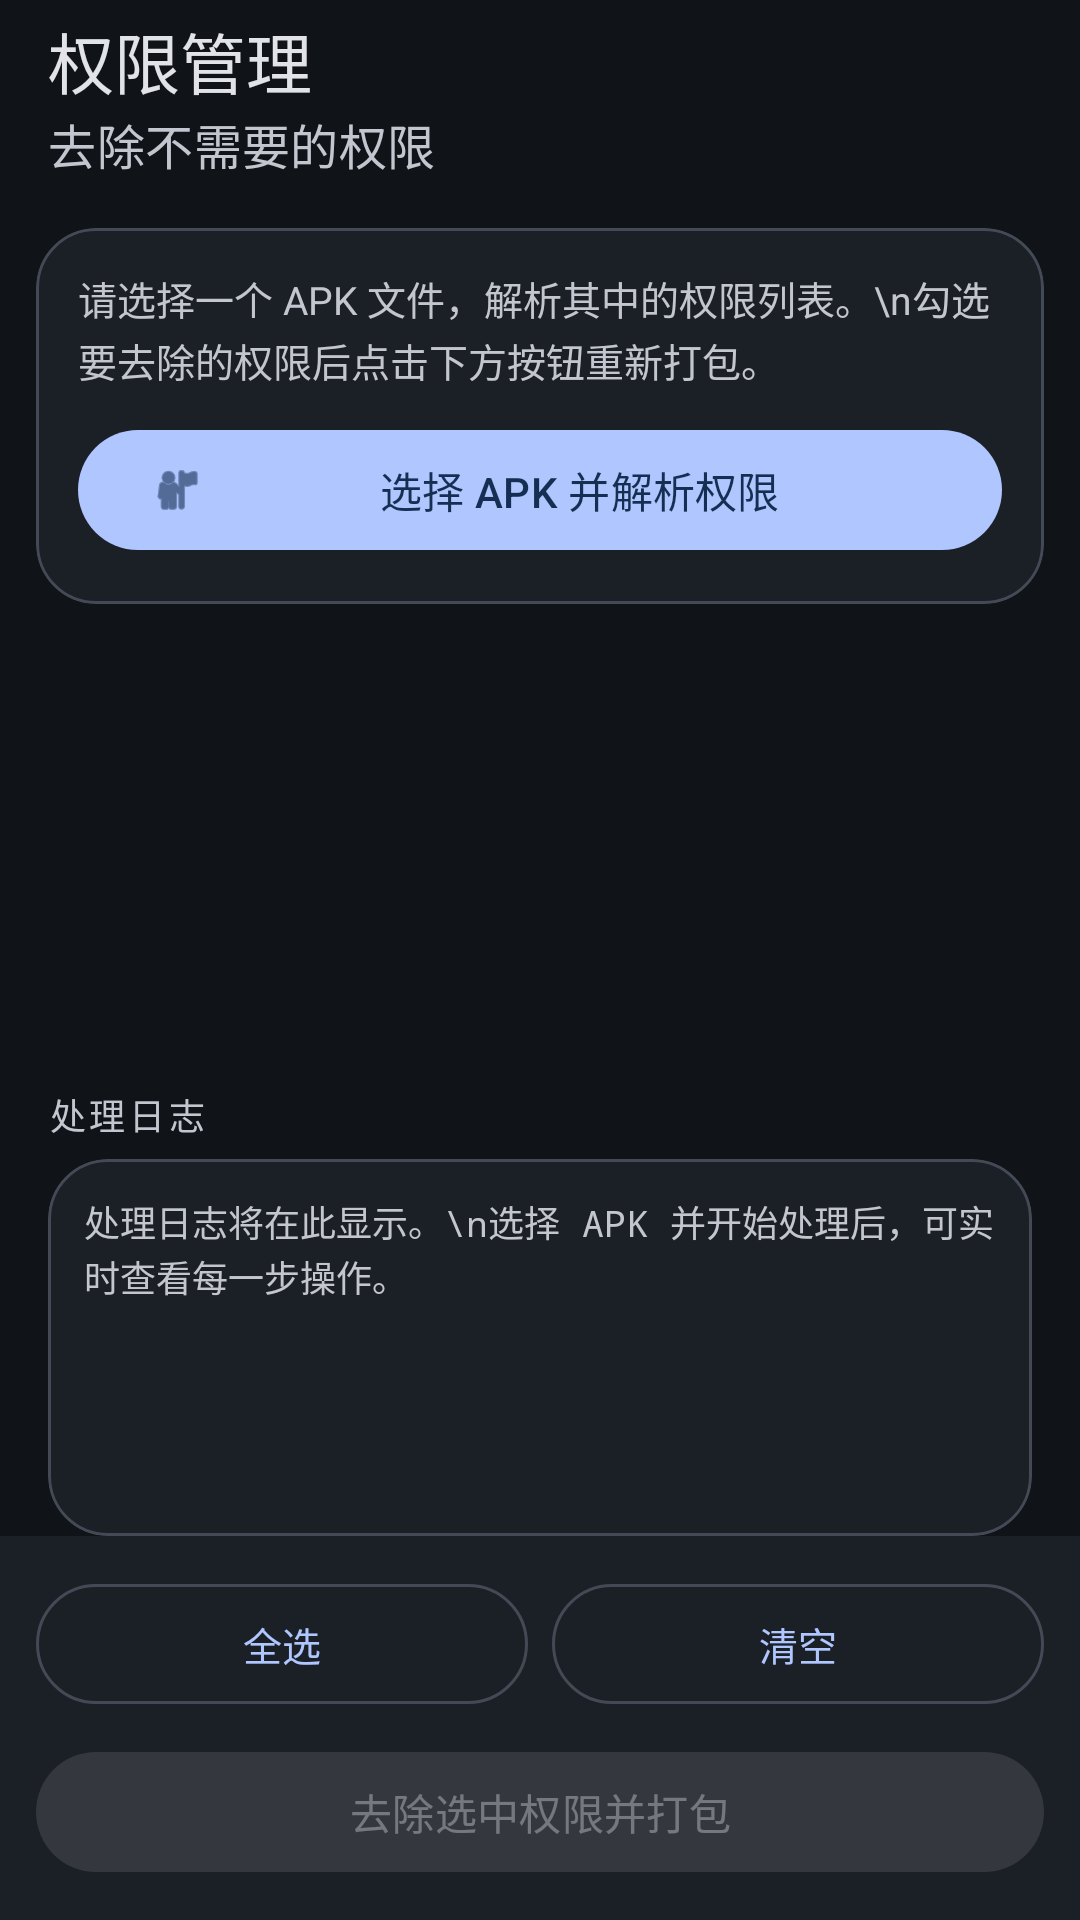

This screen was rendered from an Android layout file. Write that file and the resources it references.
<!-- AndroidManifest.xml: activity theme Theme.ApkEditor -->
<!-- res/layout/activity_permission_manager.xml -->
<?xml version="1.0" encoding="utf-8"?>
<LinearLayout xmlns:android="http://schemas.android.com/apk/res/android"
    xmlns:app="http://schemas.android.com/apk/res-auto"
    android:layout_width="match_parent"
    android:layout_height="match_parent"
    android:orientation="vertical"
    android:background="@color/bg_page">

    <com.google.android.material.appbar.AppBarLayout
        android:layout_width="match_parent"
        android:layout_height="wrap_content">

        <androidx.appcompat.widget.Toolbar
            android:id="@+id/toolbar"
            android:layout_width="match_parent"
            android:layout_height="?attr/actionBarSize"
            android:background="@color/bg_page"
            app:title="权限管理"
            app:titleTextColor="@color/text_primary"
            app:subtitle="去除不需要的权限"
            app:subtitleTextColor="@color/text_secondary" />
    </com.google.android.material.appbar.AppBarLayout>

                   
    <com.google.android.material.card.MaterialCardView
        android:layout_width="match_parent"
        android:layout_height="wrap_content"
        android:layout_margin="12dp"
        app:cardCornerRadius="20dp"
        app:cardElevation="0dp"
        app:cardBackgroundColor="@color/bg_card"
            app:strokeColor="@color/card_border"
            app:strokeWidth="1dp">

        <LinearLayout
            android:layout_width="match_parent"
            android:layout_height="wrap_content"
            android:orientation="vertical"
            android:padding="14dp">

            <TextView
                android:id="@+id/tvStatus"
                android:layout_width="match_parent"
                android:layout_height="wrap_content"
                android:text="请选择一个 APK 文件，解析其中的权限列表。\n勾选要去除的权限后点击下方按钮重新打包。"
                android:textSize="13sp"
                android:textColor="@color/text_secondary"
                android:lineSpacingExtra="2dp" />

            <com.google.android.material.button.MaterialButton
                android:id="@+id/btnPickApk"
                android:layout_width="match_parent"
                android:layout_height="wrap_content"
                android:layout_marginTop="10dp"
                android:text="选择 APK 并解析权限"
                app:icon="@android:drawable/ic_menu_myplaces"
                app:iconSize="18dp" />
        </LinearLayout>
    </com.google.android.material.card.MaterialCardView>

                 
    <androidx.recyclerview.widget.RecyclerView
        android:id="@+id/rvPermissions"
        android:layout_width="match_parent"
        android:layout_height="0dp"
        android:layout_weight="1"
        android:paddingStart="12dp"
        android:paddingEnd="12dp"
        android:clipToPadding="false" />

                 
    <LinearLayout
        android:id="@+id/llLogPanel"
        android:layout_width="match_parent"
        android:layout_height="0dp"
        android:layout_weight="1"
        android:orientation="vertical"
        android:paddingStart="16dp"
        android:paddingEnd="16dp">

        <TextView
            android:id="@+id/tvLogHeader"
            android:layout_width="wrap_content"
            android:layout_height="wrap_content"
            android:layout_marginBottom="6dp"
            android:text="处理日志"
            android:textColor="@color/text_secondary"
            android:textSize="12sp"
            android:letterSpacing="0.1" />

        <com.google.android.material.card.MaterialCardView
            android:layout_width="match_parent"
            android:layout_height="0dp"
            android:layout_weight="1"
            app:cardCornerRadius="20dp"
            app:cardBackgroundColor="@color/bg_card"
            app:cardElevation="0dp"
            app:strokeColor="@color/card_border"
            app:strokeWidth="1dp">

            <ScrollView
                android:id="@+id/scrollView"
                android:layout_width="match_parent"
                android:layout_height="match_parent"
                android:fillViewport="true">

                <TextView
                    android:id="@+id/logView"
                    android:layout_width="match_parent"
                    android:layout_height="wrap_content"
                    android:padding="12dp"
                    android:fontFamily="monospace"
                    android:lineSpacingExtra="1dp"
                    android:textSize="12sp"
                    android:textColor="@color/text_secondary"
                    android:textIsSelectable="true"
                    android:text="处理日志将在此显示。\n选择 APK 并开始处理后，可实时查看每一步操作。" />
            </ScrollView>
        </com.google.android.material.card.MaterialCardView>
    </LinearLayout>

                  
    <LinearLayout
        android:layout_width="match_parent"
        android:layout_height="wrap_content"
        android:orientation="vertical"
        android:padding="12dp"
        android:background="@color/bg_card">

        <LinearLayout
            android:layout_width="match_parent"
            android:layout_height="wrap_content"
            android:orientation="horizontal">

            <com.google.android.material.button.MaterialButton
                android:id="@+id/btnSelectAll"
                style="@style/Widget.Material3.Button.OutlinedButton"
                android:layout_width="0dp"
                android:layout_height="wrap_content"
                android:layout_weight="1"
                android:layout_marginEnd="4dp"
                android:text="全选"
                android:textSize="13sp" />

            <com.google.android.material.button.MaterialButton
                android:id="@+id/btnClearAll"
                style="@style/Widget.Material3.Button.OutlinedButton"
                android:layout_width="0dp"
                android:layout_height="wrap_content"
                android:layout_weight="1"
                android:layout_marginStart="4dp"
                android:text="清空"
                android:textSize="13sp" />
        </LinearLayout>

        <com.google.android.material.button.MaterialButton
            android:id="@+id/btnApply"
            android:layout_width="match_parent"
            android:layout_height="wrap_content"
            android:layout_marginTop="8dp"
            android:text="去除选中权限并打包"
            android:enabled="false" />
    </LinearLayout>

</LinearLayout>
<!-- resources referenced by this layout -->
<resources>
  <color name="bg_card">#1B1F26</color>
  <color name="bg_page">#101318</color>
  <color name="card_border">#444A55</color>
  <color name="text_primary">#E2E2E9</color>
  <color name="text_secondary">#C4C6CF</color>
  <style name="Theme.ApkEditor" parent="Theme.Material3.Dark.NoActionBar">
          <item name="colorPrimary">@color/primary</item>
          <item name="colorOnPrimary">@color/text_on_primary</item>
          <item name="colorPrimaryContainer">@color/primary_container</item>
          <item name="colorOnPrimaryContainer">@color/on_primary_container</item>
          <item name="colorSecondary">@color/accent</item>
          <item name="colorOnSecondary">@color/bg_page</item>
          <item name="colorSecondaryContainer">@color/secondary_container</item>
          <item name="colorOnSecondaryContainer">@color/on_secondary_container</item>
          <item name="colorSurface">@color/bg_card</item>
          <item name="colorOnSurface">@color/text_primary</item>
          <item name="colorSurfaceVariant">@color/bg_card_light</item>
          <item name="colorOnSurfaceVariant">@color/text_secondary</item>
          <item name="colorOutline">@color/card_border</item>
          <item name="colorError">@color/danger</item>
          <item name="colorOnError">@color/danger_container</item>
          <item name="android:colorBackground">@color/bg_page</item>
          <item name="android:windowBackground">@color/bg_page</item>
          <item name="android:statusBarColor">@color/bg_page</item>
          <item name="android:navigationBarColor">@color/bg_page</item>
          <item name="android:colorAccent">@color/primary</item>
          <item name="android:textColorPrimary">@color/text_primary</item>
          <item name="android:textColorSecondary">@color/text_secondary</item>
          <item name="colorControlNormal">@color/text_secondary</item>
          <item name="android:windowLightStatusBar">false</item>
          <item name="android:windowLightNavigationBar">false</item>
          <item name="android:windowNoTitle">true</item>
          <item name="materialAlertDialogTheme">@style/ThemeOverlay.Material3.MaterialAlertDialog</item>
      </style>
  <color name="primary">#AFC6FF</color>
  <color name="text_on_primary">#162E52</color>
  <color name="primary_container">#284164</color>
  <color name="on_primary_container">#D9E2FF</color>
  <color name="accent">#B9C7DC</color>
  <color name="secondary_container">#3F4858</color>
  <color name="on_secondary_container">#D8E2F0</color>
  <color name="bg_card_light">#232830</color>
  <color name="danger">#FFB4AB</color>
  <color name="danger_container">#93000A</color>
</resources>
